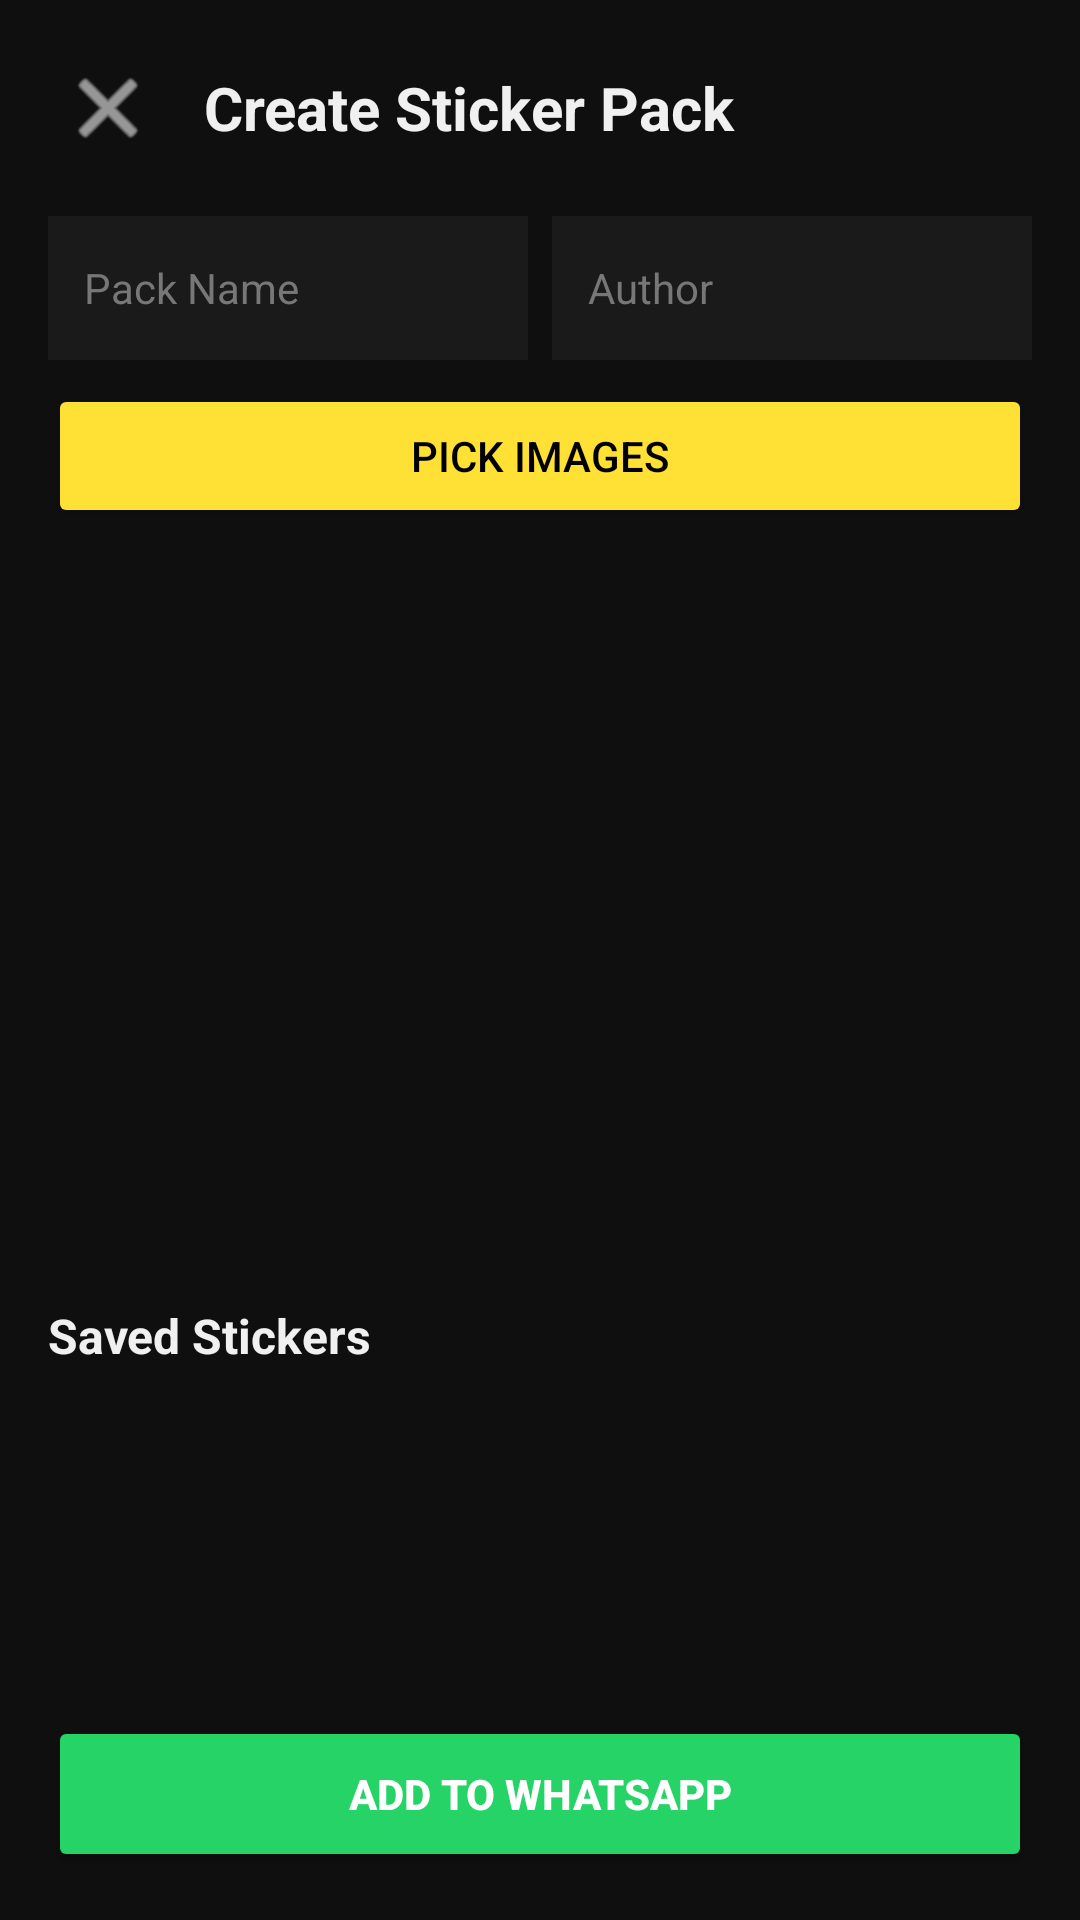

Reconstruct the res/layout file that produces this screen, plus the resources it refers to.
<!-- AndroidManifest.xml: application theme Theme.StickerSnip -->
<!-- res/layout/activity_create_pack.xml -->
<?xml version="1.0" encoding="utf-8"?>
<LinearLayout
    xmlns:android="http://schemas.android.com/apk/res/android"
    android:layout_width="match_parent"
    android:layout_height="match_parent"
    android:orientation="vertical"
    android:background="@color/background">

    
    <LinearLayout
        android:layout_width="match_parent"
        android:layout_height="wrap_content"
        android:orientation="horizontal"
        android:gravity="center_vertical"
        android:padding="16dp">

        <ImageButton
            android:id="@+id/btnBack"
            android:layout_width="40dp"
            android:layout_height="40dp"
            android:background="?attr/selectableItemBackgroundBorderless"
            android:src="@android:drawable/ic_menu_close_clear_cancel"
            android:contentDescription="Back"
            app:tint="@color/text_primary"
            xmlns:app="http://schemas.android.com/apk/res-auto" />

        <TextView
            android:layout_width="0dp"
            android:layout_height="wrap_content"
            android:layout_weight="1"
            android:text="@string/create_pack"
            android:textSize="20sp"
            android:textStyle="bold"
            android:textColor="@color/text_primary"
            android:layout_marginStart="12dp" />

    </LinearLayout>

    
    <LinearLayout
        android:layout_width="match_parent"
        android:layout_height="wrap_content"
        android:orientation="horizontal"
        android:paddingHorizontal="16dp"
        android:paddingBottom="8dp">

        <EditText
            android:id="@+id/etPackName"
            android:layout_width="0dp"
            android:layout_height="48dp"
            android:layout_weight="1"
            android:hint="@string/pack_name_hint"
            android:textColor="@color/text_primary"
            android:textColorHint="@color/text_muted"
            android:background="@color/surface"
            android:padding="12dp"
            android:textSize="14sp"
            android:inputType="text"
            android:maxLines="1"
            android:layout_marginEnd="8dp" />

        <EditText
            android:id="@+id/etAuthor"
            android:layout_width="0dp"
            android:layout_height="48dp"
            android:layout_weight="1"
            android:hint="@string/pack_author_hint"
            android:textColor="@color/text_primary"
            android:textColorHint="@color/text_muted"
            android:background="@color/surface"
            android:padding="12dp"
            android:textSize="14sp"
            android:inputType="text"
            android:maxLines="1" />

    </LinearLayout>

    
    <Button
        android:id="@+id/btnPickImages"
        android:layout_width="match_parent"
        android:layout_height="48dp"
        android:layout_marginHorizontal="16dp"
        android:layout_marginBottom="8dp"
        android:text="@string/pick_images"
        android:textColor="@color/black"
        android:backgroundTint="@color/accent_yellow" />

    
    <androidx.recyclerview.widget.RecyclerView
        android:id="@+id/rvCropCards"
        android:layout_width="match_parent"
        android:layout_height="0dp"
        android:layout_weight="1"
        android:clipToPadding="false"
        android:padding="12dp" />

    
    <TextView
        android:layout_width="match_parent"
        android:layout_height="wrap_content"
        android:text="@string/saved_stickers"
        android:textSize="16sp"
        android:textStyle="bold"
        android:textColor="@color/text_primary"
        android:paddingHorizontal="16dp"
        android:paddingTop="8dp" />

    <androidx.recyclerview.widget.RecyclerView
        android:id="@+id/rvSavedStickers"
        android:layout_width="match_parent"
        android:layout_height="100dp"
        android:orientation="horizontal"
        android:clipToPadding="false"
        android:paddingHorizontal="12dp"
        android:paddingVertical="8dp" />

    
    <Button
        android:id="@+id/btnAddToWhatsApp"
        android:layout_width="match_parent"
        android:layout_height="52dp"
        android:layout_margin="16dp"
        android:text="@string/add_to_whatsapp"
        android:textColor="@color/white"
        android:textStyle="bold"
        android:backgroundTint="@color/whatsapp_green" />

</LinearLayout>
<!-- resources referenced by this layout -->
<resources>
  <color name="accent_yellow">#FFFFE135</color>
  <color name="background">#FF0F0F0F</color>
  <color name="black">#FF000000</color>
  <color name="surface">#FF1A1A1A</color>
  <color name="text_muted">#FF777777</color>
  <color name="text_primary">#FFF0F0F0</color>
  <color name="whatsapp_green">#FF25D366</color>
  <color name="white">#FFFFFFFF</color>
  <string name="add_to_whatsapp">Add to WhatsApp</string>
  <string name="create_pack">Create Sticker Pack</string>
  <string name="pack_author_hint">Author</string>
  <string name="pack_name_hint">Pack Name</string>
  <string name="pick_images">Pick Images</string>
  <string name="saved_stickers">Saved Stickers</string>
  <style name="Theme.StickerSnip" parent="Theme.MaterialComponents.DayNight.NoActionBar">
          <item name="colorPrimary">@color/accent_yellow</item>
          <item name="colorPrimaryVariant">@color/accent_yellow</item>
          <item name="colorOnPrimary">@color/black</item>
          <item name="colorSecondary">@color/whatsapp_green</item>
          <item name="colorSecondaryVariant">@color/whatsapp_green</item>
          <item name="colorOnSecondary">@color/white</item>
          <item name="android:colorBackground">@color/background</item>
          <item name="colorSurface">@color/surface</item>
          <item name="colorOnSurface">@color/text_primary</item>
          <item name="android:textColor">@color/text_primary</item>
          <item name="android:statusBarColor">@color/background</item>
          <item name="android:navigationBarColor">@color/background</item>
      </style>
</resources>
